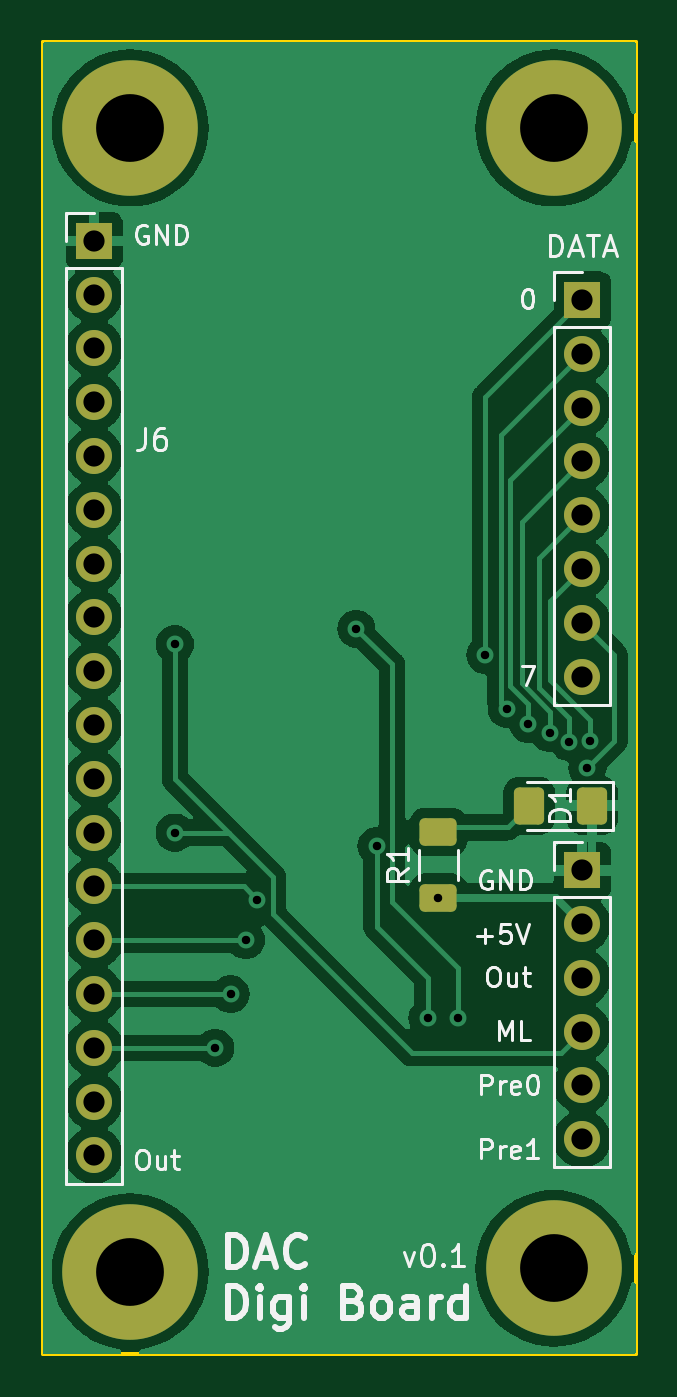
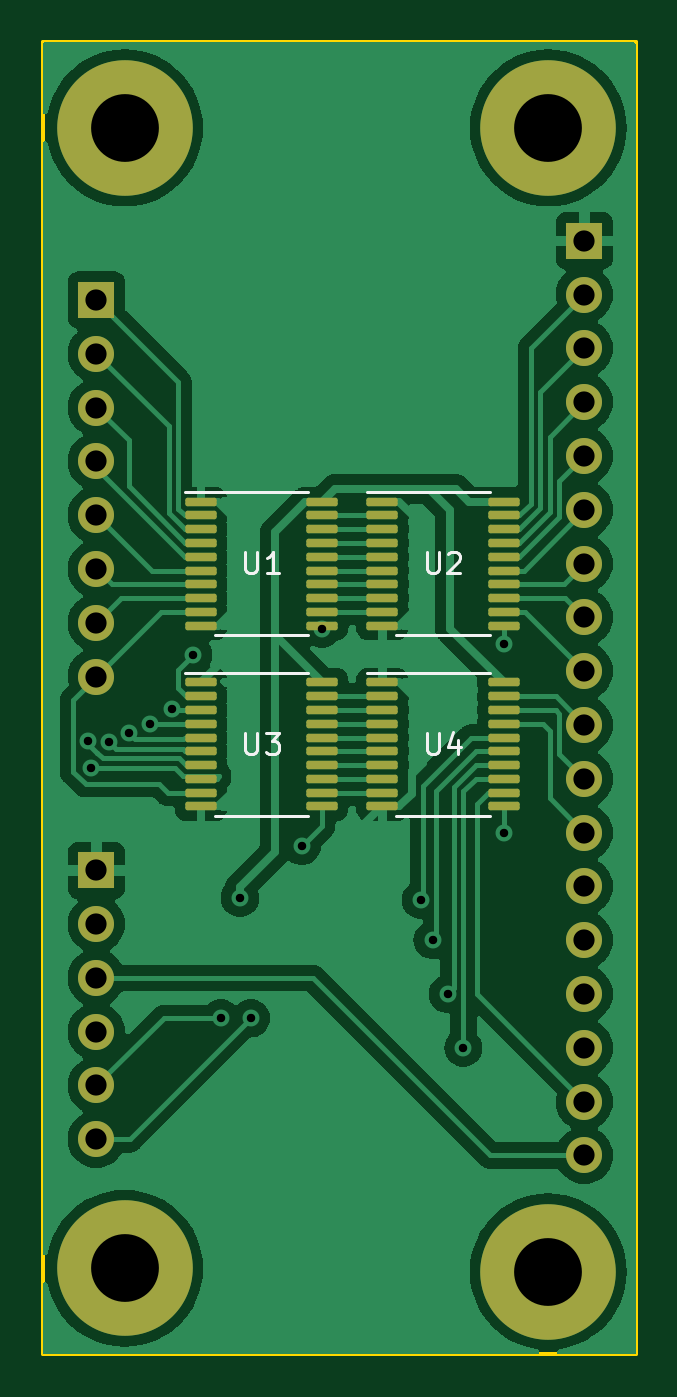
Circuit board: 11 layer files. Board 28.0 x 62.0 mm.
- bottom_copper: dac-base-board-B_Cu.gbl (85003 bytes)
- bottom_mask: dac-base-board-B_Mask.gbs (4091 bytes)
- paste: dac-base-board-B_Paste.gbp (3112 bytes)
- bottom_silk: dac-base-board-B_Silkscreen.gbo (4570 bytes)
- outline: dac-base-board-Edge_Cuts.gm1 (693 bytes)
- top_copper: dac-base-board-F_Cu.gtl (65652 bytes)
- top_mask: dac-base-board-F_Mask.gts (2377 bytes)
- paste: dac-base-board-F_Paste.gtp (1398 bytes)
- top_silk: dac-base-board-F_Silkscreen.gto (25287 bytes)
- drill: dac-base-board-NPTH.drl (313 bytes)
- drill: dac-base-board-PTH.drl (1207 bytes)

=== bottom_copper: dac-base-board-B_Cu.gbl (85003 bytes, source omitted) ===
=== bottom_mask: dac-base-board-B_Mask.gbs ===
G04 #@! TF.GenerationSoftware,KiCad,Pcbnew,7.0.10-7.0.10~ubuntu22.04.1*
G04 #@! TF.CreationDate,2024-03-22T17:45:40+01:00*
G04 #@! TF.ProjectId,dac-base-board,6461632d-6261-4736-952d-626f6172642e,v0.1*
G04 #@! TF.SameCoordinates,Original*
G04 #@! TF.FileFunction,Soldermask,Bot*
G04 #@! TF.FilePolarity,Negative*
%FSLAX46Y46*%
G04 Gerber Fmt 4.6, Leading zero omitted, Abs format (unit mm)*
G04 Created by KiCad (PCBNEW 7.0.10-7.0.10~ubuntu22.04.1) date 2024-03-22 17:45:40*
%MOMM*%
%LPD*%
G01*
G04 APERTURE LIST*
G04 Aperture macros list*
%AMRoundRect*
0 Rectangle with rounded corners*
0 $1 Rounding radius*
0 $2 $3 $4 $5 $6 $7 $8 $9 X,Y pos of 4 corners*
0 Add a 4 corners polygon primitive as box body*
4,1,4,$2,$3,$4,$5,$6,$7,$8,$9,$2,$3,0*
0 Add four circle primitives for the rounded corners*
1,1,$1+$1,$2,$3*
1,1,$1+$1,$4,$5*
1,1,$1+$1,$6,$7*
1,1,$1+$1,$8,$9*
0 Add four rect primitives between the rounded corners*
20,1,$1+$1,$2,$3,$4,$5,0*
20,1,$1+$1,$4,$5,$6,$7,0*
20,1,$1+$1,$6,$7,$8,$9,0*
20,1,$1+$1,$8,$9,$2,$3,0*%
G04 Aperture macros list end*
%ADD10C,6.400000*%
%ADD11R,1.700000X1.700000*%
%ADD12O,1.700000X1.700000*%
%ADD13RoundRect,0.100000X0.637500X0.100000X-0.637500X0.100000X-0.637500X-0.100000X0.637500X-0.100000X0*%
G04 APERTURE END LIST*
D10*
X29464000Y-18796000D03*
X49464000Y-18796000D03*
X49464000Y-72644000D03*
X29464000Y-72796000D03*
D11*
X50800000Y-26924000D03*
D12*
X50800000Y-29464000D03*
X50800000Y-32004000D03*
X50800000Y-34544000D03*
X50800000Y-37084000D03*
X50800000Y-39624000D03*
X50800000Y-42164000D03*
X50800000Y-44704000D03*
D13*
X37295000Y-44980000D03*
X37295000Y-45630000D03*
X37295000Y-46280000D03*
X37295000Y-46930000D03*
X37295000Y-47580000D03*
X37295000Y-48230000D03*
X37295000Y-48880000D03*
X37295000Y-49530000D03*
X37295000Y-50180000D03*
X37295000Y-50830000D03*
X31570000Y-50830000D03*
X31570000Y-50180000D03*
X31570000Y-49530000D03*
X31570000Y-48880000D03*
X31570000Y-48230000D03*
X31570000Y-47580000D03*
X31570000Y-46930000D03*
X31570000Y-46280000D03*
X31570000Y-45630000D03*
X31570000Y-44980000D03*
X45862500Y-44980000D03*
X45862500Y-45630000D03*
X45862500Y-46280000D03*
X45862500Y-46930000D03*
X45862500Y-47580000D03*
X45862500Y-48230000D03*
X45862500Y-48880000D03*
X45862500Y-49530000D03*
X45862500Y-50180000D03*
X45862500Y-50830000D03*
X40137500Y-50830000D03*
X40137500Y-50180000D03*
X40137500Y-49530000D03*
X40137500Y-48880000D03*
X40137500Y-48230000D03*
X40137500Y-47580000D03*
X40137500Y-46930000D03*
X40137500Y-46280000D03*
X40137500Y-45630000D03*
X40137500Y-44980000D03*
X31570000Y-36445000D03*
X31570000Y-37095000D03*
X31570000Y-37745000D03*
X31570000Y-38395000D03*
X31570000Y-39045000D03*
X31570000Y-39695000D03*
X31570000Y-40345000D03*
X31570000Y-40995000D03*
X31570000Y-41645000D03*
X31570000Y-42295000D03*
X37295000Y-42295000D03*
X37295000Y-41645000D03*
X37295000Y-40995000D03*
X37295000Y-40345000D03*
X37295000Y-39695000D03*
X37295000Y-39045000D03*
X37295000Y-38395000D03*
X37295000Y-37745000D03*
X37295000Y-37095000D03*
X37295000Y-36445000D03*
X40137500Y-36445000D03*
X40137500Y-37095000D03*
X40137500Y-37745000D03*
X40137500Y-38395000D03*
X40137500Y-39045000D03*
X40137500Y-39695000D03*
X40137500Y-40345000D03*
X40137500Y-40995000D03*
X40137500Y-41645000D03*
X40137500Y-42295000D03*
X45862500Y-42295000D03*
X45862500Y-41645000D03*
X45862500Y-40995000D03*
X45862500Y-40345000D03*
X45862500Y-39695000D03*
X45862500Y-39045000D03*
X45862500Y-38395000D03*
X45862500Y-37745000D03*
X45862500Y-37095000D03*
X45862500Y-36445000D03*
D11*
X27760000Y-24130000D03*
D12*
X27760000Y-26670000D03*
X27760000Y-29210000D03*
X27760000Y-31750000D03*
X27760000Y-34290000D03*
X27760000Y-36830000D03*
X27760000Y-39370000D03*
X27760000Y-41910000D03*
X27760000Y-44450000D03*
X27760000Y-46990000D03*
X27760000Y-49530000D03*
X27760000Y-52070000D03*
X27760000Y-54610000D03*
X27760000Y-57150000D03*
X27760000Y-59690000D03*
X27760000Y-62230000D03*
X27760000Y-64770000D03*
X27760000Y-67310000D03*
D11*
X50800000Y-53848000D03*
D12*
X50800000Y-56388000D03*
X50800000Y-58928000D03*
X50800000Y-61468000D03*
X50800000Y-64008000D03*
X50800000Y-66548000D03*
M02*

=== paste: dac-base-board-B_Paste.gbp (3112 bytes, source withheld) ===
=== bottom_silk: dac-base-board-B_Silkscreen.gbo ===
G04 #@! TF.GenerationSoftware,KiCad,Pcbnew,7.0.10-7.0.10~ubuntu22.04.1*
G04 #@! TF.CreationDate,2024-03-22T17:45:40+01:00*
G04 #@! TF.ProjectId,dac-base-board,6461632d-6261-4736-952d-626f6172642e,v0.1*
G04 #@! TF.SameCoordinates,Original*
G04 #@! TF.FileFunction,Legend,Bot*
G04 #@! TF.FilePolarity,Positive*
%FSLAX46Y46*%
G04 Gerber Fmt 4.6, Leading zero omitted, Abs format (unit mm)*
G04 Created by KiCad (PCBNEW 7.0.10-7.0.10~ubuntu22.04.1) date 2024-03-22 17:45:40*
%MOMM*%
%LPD*%
G01*
G04 APERTURE LIST*
%ADD10C,0.150000*%
%ADD11C,0.120000*%
G04 APERTURE END LIST*
D10*
X35194404Y-47359819D02*
X35194404Y-48169342D01*
X35194404Y-48169342D02*
X35146785Y-48264580D01*
X35146785Y-48264580D02*
X35099166Y-48312200D01*
X35099166Y-48312200D02*
X35003928Y-48359819D01*
X35003928Y-48359819D02*
X34813452Y-48359819D01*
X34813452Y-48359819D02*
X34718214Y-48312200D01*
X34718214Y-48312200D02*
X34670595Y-48264580D01*
X34670595Y-48264580D02*
X34622976Y-48169342D01*
X34622976Y-48169342D02*
X34622976Y-47359819D01*
X33718214Y-47693152D02*
X33718214Y-48359819D01*
X33956309Y-47312200D02*
X34194404Y-48026485D01*
X34194404Y-48026485D02*
X33575357Y-48026485D01*
X43761904Y-47359819D02*
X43761904Y-48169342D01*
X43761904Y-48169342D02*
X43714285Y-48264580D01*
X43714285Y-48264580D02*
X43666666Y-48312200D01*
X43666666Y-48312200D02*
X43571428Y-48359819D01*
X43571428Y-48359819D02*
X43380952Y-48359819D01*
X43380952Y-48359819D02*
X43285714Y-48312200D01*
X43285714Y-48312200D02*
X43238095Y-48264580D01*
X43238095Y-48264580D02*
X43190476Y-48169342D01*
X43190476Y-48169342D02*
X43190476Y-47359819D01*
X42809523Y-47359819D02*
X42190476Y-47359819D01*
X42190476Y-47359819D02*
X42523809Y-47740771D01*
X42523809Y-47740771D02*
X42380952Y-47740771D01*
X42380952Y-47740771D02*
X42285714Y-47788390D01*
X42285714Y-47788390D02*
X42238095Y-47836009D01*
X42238095Y-47836009D02*
X42190476Y-47931247D01*
X42190476Y-47931247D02*
X42190476Y-48169342D01*
X42190476Y-48169342D02*
X42238095Y-48264580D01*
X42238095Y-48264580D02*
X42285714Y-48312200D01*
X42285714Y-48312200D02*
X42380952Y-48359819D01*
X42380952Y-48359819D02*
X42666666Y-48359819D01*
X42666666Y-48359819D02*
X42761904Y-48312200D01*
X42761904Y-48312200D02*
X42809523Y-48264580D01*
X35194404Y-38824819D02*
X35194404Y-39634342D01*
X35194404Y-39634342D02*
X35146785Y-39729580D01*
X35146785Y-39729580D02*
X35099166Y-39777200D01*
X35099166Y-39777200D02*
X35003928Y-39824819D01*
X35003928Y-39824819D02*
X34813452Y-39824819D01*
X34813452Y-39824819D02*
X34718214Y-39777200D01*
X34718214Y-39777200D02*
X34670595Y-39729580D01*
X34670595Y-39729580D02*
X34622976Y-39634342D01*
X34622976Y-39634342D02*
X34622976Y-38824819D01*
X34194404Y-38920057D02*
X34146785Y-38872438D01*
X34146785Y-38872438D02*
X34051547Y-38824819D01*
X34051547Y-38824819D02*
X33813452Y-38824819D01*
X33813452Y-38824819D02*
X33718214Y-38872438D01*
X33718214Y-38872438D02*
X33670595Y-38920057D01*
X33670595Y-38920057D02*
X33622976Y-39015295D01*
X33622976Y-39015295D02*
X33622976Y-39110533D01*
X33622976Y-39110533D02*
X33670595Y-39253390D01*
X33670595Y-39253390D02*
X34242023Y-39824819D01*
X34242023Y-39824819D02*
X33622976Y-39824819D01*
X43761904Y-38824819D02*
X43761904Y-39634342D01*
X43761904Y-39634342D02*
X43714285Y-39729580D01*
X43714285Y-39729580D02*
X43666666Y-39777200D01*
X43666666Y-39777200D02*
X43571428Y-39824819D01*
X43571428Y-39824819D02*
X43380952Y-39824819D01*
X43380952Y-39824819D02*
X43285714Y-39777200D01*
X43285714Y-39777200D02*
X43238095Y-39729580D01*
X43238095Y-39729580D02*
X43190476Y-39634342D01*
X43190476Y-39634342D02*
X43190476Y-38824819D01*
X42190476Y-39824819D02*
X42761904Y-39824819D01*
X42476190Y-39824819D02*
X42476190Y-38824819D01*
X42476190Y-38824819D02*
X42571428Y-38967676D01*
X42571428Y-38967676D02*
X42666666Y-39062914D01*
X42666666Y-39062914D02*
X42761904Y-39110533D01*
D11*
X34432500Y-44520000D02*
X32232500Y-44520000D01*
X34432500Y-44520000D02*
X38032500Y-44520000D01*
X34432500Y-51290000D02*
X32232500Y-51290000D01*
X34432500Y-51290000D02*
X36632500Y-51290000D01*
X43000000Y-44520000D02*
X40800000Y-44520000D01*
X43000000Y-44520000D02*
X46600000Y-44520000D01*
X43000000Y-51290000D02*
X40800000Y-51290000D01*
X43000000Y-51290000D02*
X45200000Y-51290000D01*
X34432500Y-42755000D02*
X36632500Y-42755000D01*
X34432500Y-42755000D02*
X32232500Y-42755000D01*
X34432500Y-35985000D02*
X38032500Y-35985000D01*
X34432500Y-35985000D02*
X32232500Y-35985000D01*
X43000000Y-42755000D02*
X45200000Y-42755000D01*
X43000000Y-42755000D02*
X40800000Y-42755000D01*
X43000000Y-35985000D02*
X46600000Y-35985000D01*
X43000000Y-35985000D02*
X40800000Y-35985000D01*
M02*

=== outline: dac-base-board-Edge_Cuts.gm1 ===
G04 #@! TF.GenerationSoftware,KiCad,Pcbnew,7.0.10-7.0.10~ubuntu22.04.1*
G04 #@! TF.CreationDate,2024-03-22T17:45:40+01:00*
G04 #@! TF.ProjectId,dac-base-board,6461632d-6261-4736-952d-626f6172642e,v0.1*
G04 #@! TF.SameCoordinates,Original*
G04 #@! TF.FileFunction,Profile,NP*
%FSLAX46Y46*%
G04 Gerber Fmt 4.6, Leading zero omitted, Abs format (unit mm)*
G04 Created by KiCad (PCBNEW 7.0.10-7.0.10~ubuntu22.04.1) date 2024-03-22 17:45:40*
%MOMM*%
%LPD*%
G01*
G04 APERTURE LIST*
G04 #@! TA.AperFunction,Profile*
%ADD10C,0.200000*%
G04 #@! TD*
G04 APERTURE END LIST*
D10*
X25326000Y-14732000D02*
X53340000Y-14732000D01*
X53340000Y-76708000D01*
X25326000Y-76708000D01*
X25326000Y-14732000D01*
M02*

=== top_copper: dac-base-board-F_Cu.gtl (65652 bytes, source omitted) ===
=== top_mask: dac-base-board-F_Mask.gts (2377 bytes, source withheld) ===
=== paste: dac-base-board-F_Paste.gtp (1398 bytes, source withheld) ===
=== top_silk: dac-base-board-F_Silkscreen.gto (25287 bytes, source omitted) ===
=== drill: dac-base-board-NPTH.drl ===
M48
; DRILL file {KiCad 7.0.10-7.0.10~ubuntu22.04.1} date Fr 22 Mär 2024 17:45:11 CET
; FORMAT={-:-/ absolute / inch / decimal}
; #@! TF.CreationDate,2024-03-22T17:45:11+01:00
; #@! TF.GenerationSoftware,Kicad,Pcbnew,7.0.10-7.0.10~ubuntu22.04.1
; #@! TF.FileFunction,NonPlated,1,2,NPTH
FMAT,2
INCH
%
G90
G05
M30

=== drill: dac-base-board-PTH.drl ===
M48
; DRILL file {KiCad 7.0.10-7.0.10~ubuntu22.04.1} date Fr 22 Mär 2024 17:45:11 CET
; FORMAT={-:-/ absolute / inch / decimal}
; #@! TF.CreationDate,2024-03-22T17:45:11+01:00
; #@! TF.GenerationSoftware,Kicad,Pcbnew,7.0.10-7.0.10~ubuntu22.04.1
; #@! TF.FileFunction,Plated,1,2,PTH
FMAT,2
INCH
; #@! TA.AperFunction,Plated,PTH,ViaDrill
T1C0.0157
; #@! TA.AperFunction,Plated,PTH,ComponentDrill
T2C0.0394
; #@! TA.AperFunction,Plated,PTH,ComponentDrill
T3C0.1260
%
G90
G05
T1
X1.2429Y-1.7
X1.2429Y-2.05
X1.3179Y-2.45
X1.3465Y-2.35
X1.375Y-2.25
X1.3965Y-2.175
X1.5802Y-1.6711
X1.6179Y-2.075
X1.7129Y-2.3951
X1.7329Y-2.171
X1.7687Y-2.3951
X1.82Y-1.72
X1.86Y-1.8196
X1.9Y-1.8481
X1.94Y-1.8647
X1.9757Y-1.8813
X2.0098Y-1.9298
X2.0151Y-1.8796
T2
X1.0929Y-0.95
X1.0929Y-1.05
X1.0929Y-1.15
X1.0929Y-1.25
X1.0929Y-1.35
X1.0929Y-1.45
X1.0929Y-1.55
X1.0929Y-1.65
X1.0929Y-1.75
X1.0929Y-1.85
X1.0929Y-1.95
X1.0929Y-2.05
X1.0929Y-2.15
X1.0929Y-2.25
X1.0929Y-2.35
X1.0929Y-2.45
X1.0929Y-2.55
X1.0929Y-2.65
X2.0Y-1.06
X2.0Y-1.16
X2.0Y-1.26
X2.0Y-1.36
X2.0Y-1.46
X2.0Y-1.56
X2.0Y-1.66
X2.0Y-1.76
X2.0Y-2.12
X2.0Y-2.22
X2.0Y-2.32
X2.0Y-2.42
X2.0Y-2.52
X2.0Y-2.62
T3
X1.16Y-0.74
X1.16Y-2.866
X1.9474Y-0.74
X1.9474Y-2.86
M30

